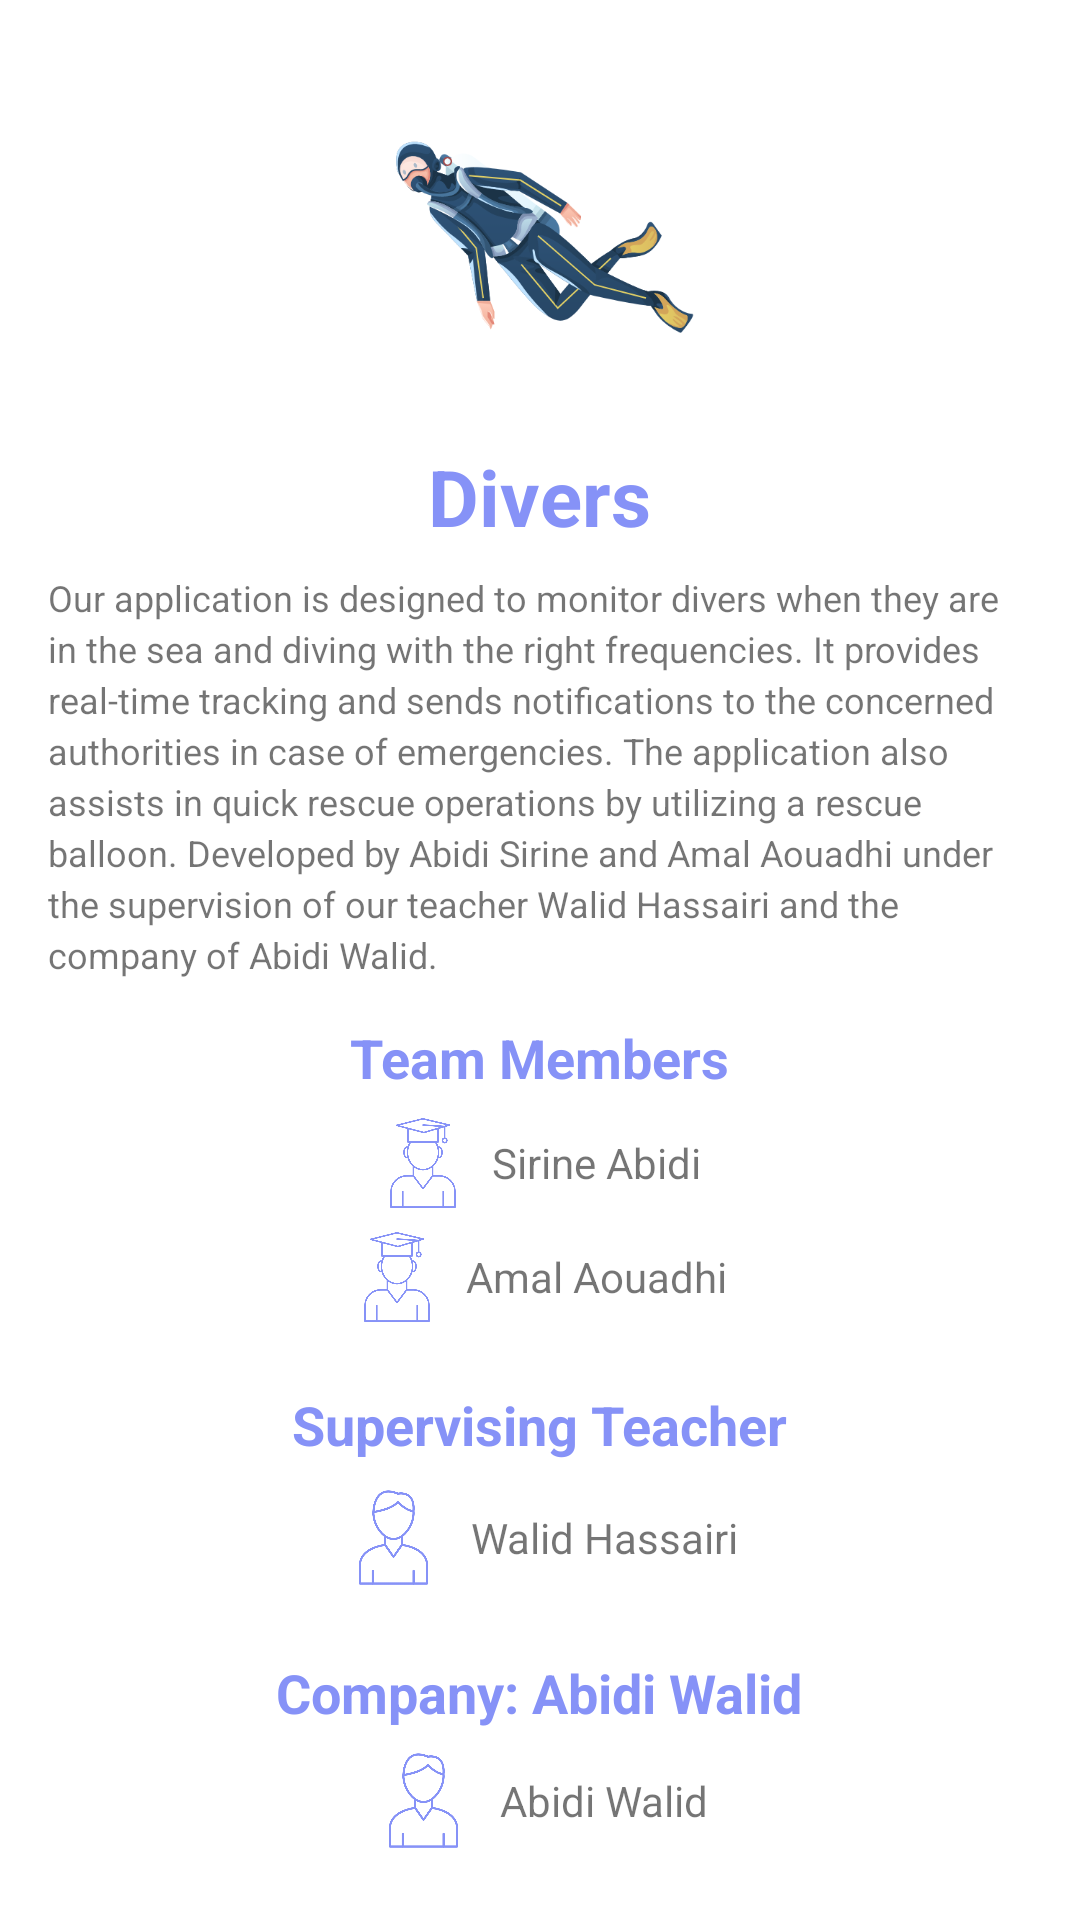

Android layout source for this screen:
<!-- AndroidManifest.xml: application theme Theme.Divers -->
<!-- res/layout/fragment_about.xml -->
<?xml version="1.0" encoding="utf-8"?>
<androidx.constraintlayout.widget.ConstraintLayout xmlns:android="http://schemas.android.com/apk/res/android"
    xmlns:app="http://schemas.android.com/apk/res-auto"
    xmlns:tools="http://schemas.android.com/tools"
    android:layout_width="match_parent"
    android:layout_height="wrap_content"
    android:orientation="vertical"
    android:gravity="center">


    <LinearLayout
        android:layout_width="0dp"
        android:layout_height="wrap_content"
        android:orientation="vertical"
        app:layout_constraintStart_toStartOf="parent"
        app:layout_constraintEnd_toEndOf="parent"
        app:layout_constraintTop_toTopOf="parent"
        android:gravity="center"
        android:padding="16dp">

    <ImageView
        android:layout_width="120dp"
        android:layout_height="120dp"
        android:src="@drawable/diverlogo"
        android:contentDescription="@string/profile_image_description"
        android:scaleType="centerCrop" />

    <TextView
        android:layout_width="wrap_content"
        android:layout_height="wrap_content"
        android:layout_marginTop="12dp"
        android:text="@string/app_name"
        android:textColor="@color/lavender"
        android:textSize="26sp"
        android:textStyle="bold" />

    <TextView
        android:layout_width="wrap_content"
        android:layout_height="wrap_content"
        android:layout_marginTop="8dp"
        android:lineSpacingExtra="3dp"
        android:text="@string/app_description"
        android:textSize="12sp" />

    <TextView
        android:layout_width="wrap_content"
        android:layout_height="wrap_content"
        android:layout_marginTop="14dp"
        android:text="@string/team_members_title"
        android:textColor="@color/lavender"
        android:textSize="18sp"
        android:textStyle="bold" />

    <LinearLayout
        android:layout_width="match_parent"
        android:layout_height="wrap_content"
        android:orientation="horizontal"
        android:gravity="center"
        android:layout_marginHorizontal="5dp"
        android:layout_marginTop="8dp">

        <ImageView
            android:layout_width="30dp"
            android:layout_height="30dp"
            android:src="@drawable/etudiant"
            android:contentDescription="@string/sirine_abidi_description"
            android:scaleType="centerCrop"
            app:tint="@color/lavender"
            />

        <TextView
            android:layout_width="wrap_content"
            android:layout_height="wrap_content"
            android:layout_marginStart="8dp"
            android:text="@string/sirine_abidi_name"
            android:textSize="14sp" />

    </LinearLayout>

    <LinearLayout
        android:layout_width="match_parent"
        android:layout_height="wrap_content"
        android:orientation="horizontal"
        android:gravity="center"
        android:layout_marginVertical="8dp"
        android:layout_marginTop="8dp">

        <ImageView
            android:layout_width="30dp"
            android:layout_height="30dp"
            android:src="@drawable/etudiant"
            app:tint="@color/lavender"
            android:contentDescription="@string/amal_aouadhi_description"
            android:scaleType="centerCrop" />

        <TextView
            android:layout_width="wrap_content"
            android:layout_height="wrap_content"
            android:layout_marginStart="8dp"
            android:text="@string/amal_aouadhi_name"
            android:textSize="14sp" />

    </LinearLayout>

    <TextView
        android:layout_width="wrap_content"
        android:layout_height="wrap_content"
        android:layout_marginTop="14dp"
        android:text="@string/teacher_title"
        android:textSize="18sp"
        android:textColor="@color/lavender"
        android:textStyle="bold" />

    <LinearLayout
        android:layout_width="match_parent"
        android:layout_height="wrap_content"
        android:orientation="horizontal"
        android:layout_marginVertical="8dp"
        android:gravity="center"
        android:layout_marginTop="8dp">

        <ImageView
            android:layout_width="35dp"
            android:layout_height="35dp"
            android:src="@drawable/utilisateur"
            app:tint="@color/lavender"
            android:contentDescription="@string/walid_hassairi_description"
            android:scaleType="centerCrop" />

        <TextView
            android:layout_width="wrap_content"
            android:layout_height="wrap_content"
            android:layout_marginStart="8dp"
            android:gravity="center"
            android:text="Walid Hassairi"
            android:textSize="14sp" />

    </LinearLayout>

    <TextView
        android:layout_width="wrap_content"
        android:layout_height="wrap_content"
        android:layout_marginTop="14dp"
        android:text="@string/company_title"
        android:textColor="@color/lavender"
        android:textSize="18sp"
        android:textStyle="bold" />

    <LinearLayout
        android:layout_width="match_parent"
        android:layout_height="wrap_content"
        android:orientation="horizontal"
        android:layout_marginVertical="8dp"
        android:gravity="center"
        android:layout_marginTop="8dp">

        <ImageView
            android:layout_width="35dp"
            android:layout_height="35dp"
            android:src="@drawable/utilisateur"
            android:contentDescription="@string/abidi_walid_description"
            app:tint="@color/lavender"
            android:scaleType="centerCrop" />

        <TextView
            android:layout_width="wrap_content"
            android:layout_height="wrap_content"
            android:layout_marginStart="8dp"
            android:text="@string/abidi_walid_name"
            android:textSize="14sp" />

    </LinearLayout>

</LinearLayout>

</androidx.constraintlayout.widget.ConstraintLayout>
<!-- resources referenced by this layout -->
<resources>
  <color name="lavender">#8692f7</color>
  <!-- drawable diverlogo: png bitmap (drawable, 57615 bytes) -->
  <!-- drawable etudiant: png bitmap (drawable, 34980 bytes) -->
  <!-- drawable utilisateur: png bitmap (drawable, 12798 bytes) -->
  <string name="abidi_walid_description">description</string>
  <string name="abidi_walid_name">Abidi Walid</string>
  <string name="amal_aouadhi_description">Description for Amal Aouadhi</string>
  <string name="amal_aouadhi_name">Amal Aouadhi</string>
  <string name="app_description">Our application is designed to monitor divers when they are in the sea and diving with the right frequencies. It provides real-time tracking and sends notifications to the concerned authorities in case of emergencies. The application also assists in quick rescue operations by utilizing a rescue balloon. Developed by Abidi Sirine and Amal Aouadhi under the supervision of our teacher Walid Hassairi and the company of Abidi Walid.</string>
  <string name="app_name">Divers</string>
  <string name="company_title">Company: Abidi Walid</string>
  <string name="profile_image_description">Profile Image</string>
  <string name="sirine_abidi_description">Description for Sirine Abidi</string>
  <string name="sirine_abidi_name">Sirine Abidi</string>
  <string name="teacher_title">Supervising Teacher</string>
  <string name="team_members_title">Team Members</string>
  <string name="walid_hassairi_description">Supervising Teacher: Walid Hassairi</string>
  <style name="Theme.Divers" parent="Theme.MaterialComponents.DayNight.NoActionBar">
          
          <item name="colorPrimary">@color/purple_500</item>
          <item name="colorPrimaryVariant">@color/lavender</item>
          <item name="colorOnPrimary">@color/white</item>
          
          <item name="colorSecondary">@color/colorApp</item>
          <item name="colorSecondaryVariant">@color/teal_700</item>
          <item name="colorOnSecondary">@color/black</item>
          
          <item name="android:statusBarColor">?attr/colorPrimaryVariant</item>
          
      </style>
  <color name="purple_500">#FF6200EE</color>
  <color name="white">#FFFFFFFF</color>
  <color name="colorApp">#1976D2</color>
  <color name="teal_700">#FF018786</color>
  <color name="black">#FF000000</color>
</resources>
